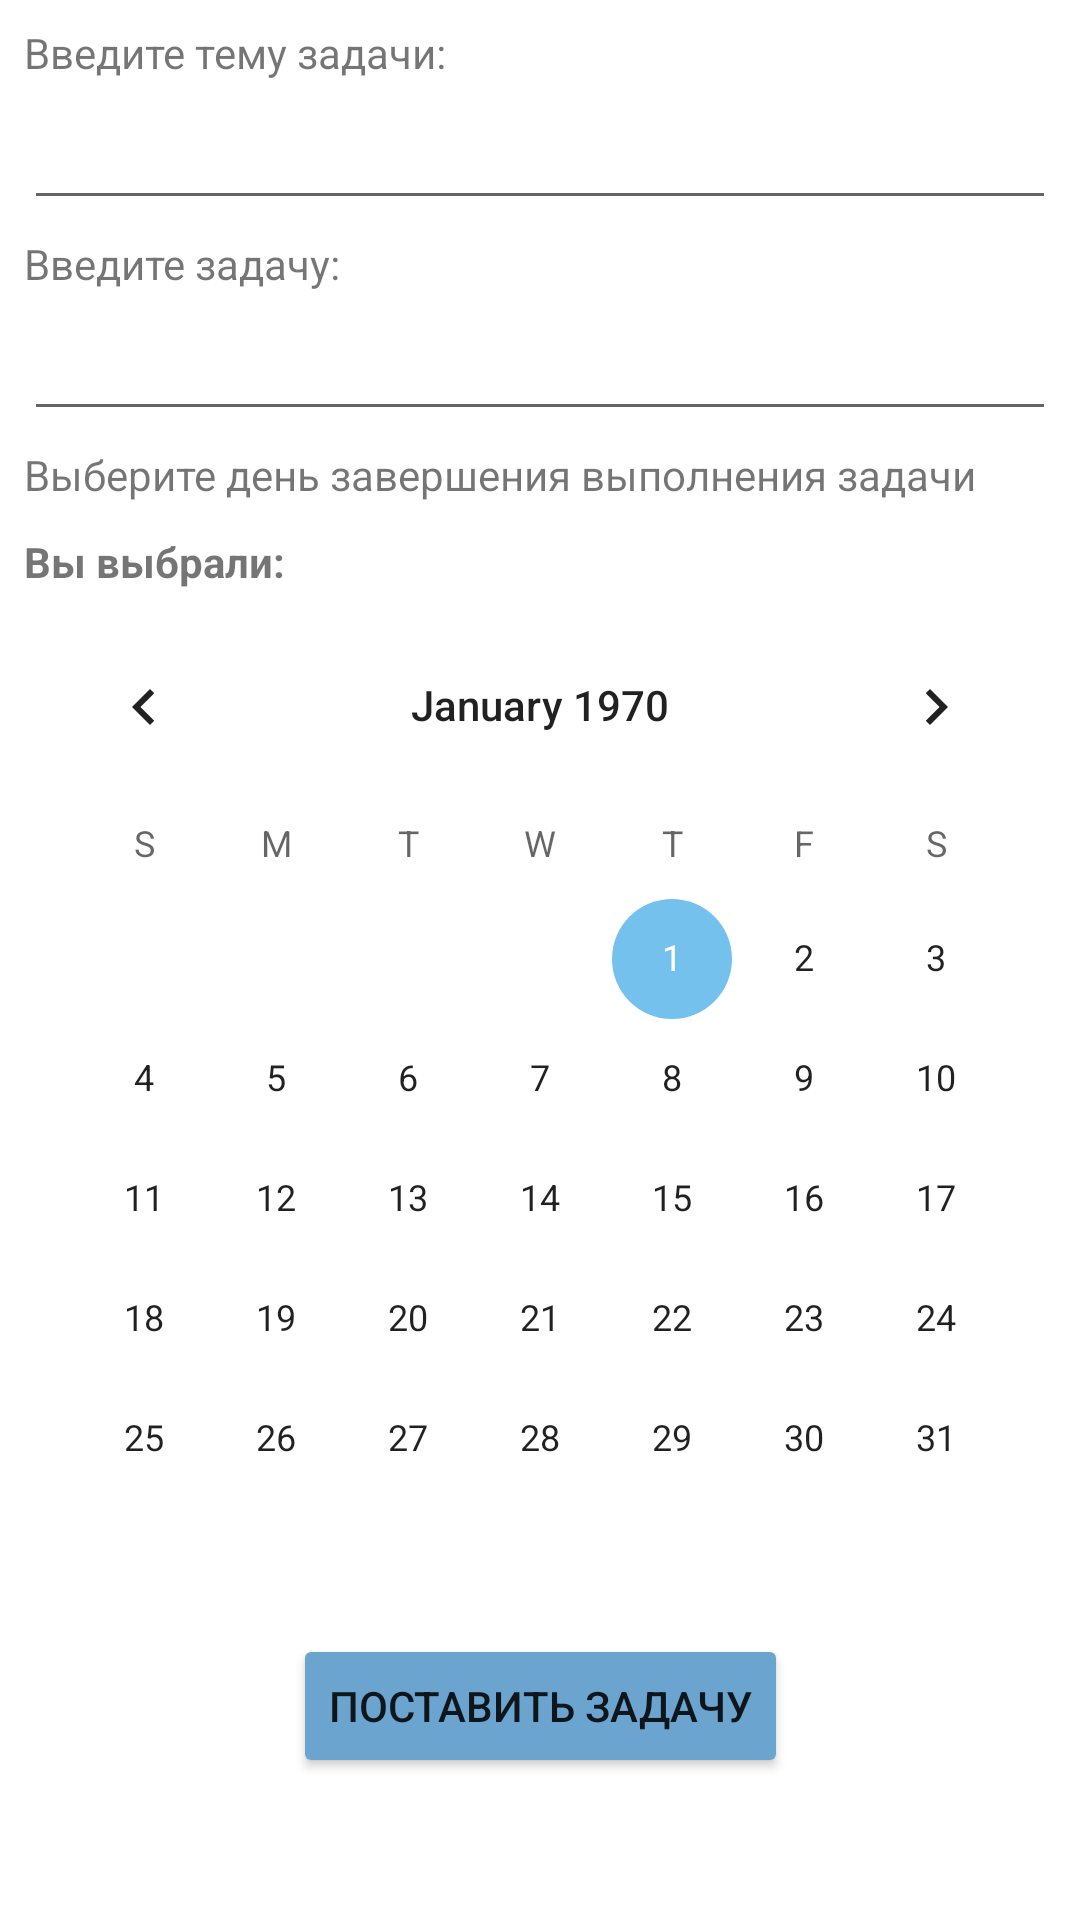

Write the Android layout XML for this screen, with the resource values it uses.
<!-- AndroidManifest.xml: application theme Theme.PersonalAccount -->
<!-- res/layout/activity_new_task.xml -->
<?xml version="1.0" encoding="utf-8"?>
<androidx.constraintlayout.widget.ConstraintLayout xmlns:android="http://schemas.android.com/apk/res/android"
    xmlns:app="http://schemas.android.com/apk/res-auto"
    xmlns:tools="http://schemas.android.com/tools"
    android:layout_width="match_parent"
    android:layout_height="match_parent"
    tools:context=".NewTaskActivity">

    <ScrollView
        android:layout_width="match_parent"
        android:layout_height="match_parent"
        app:layout_constraintBottom_toBottomOf="parent"
        app:layout_constraintEnd_toEndOf="parent"
        app:layout_constraintStart_toStartOf="parent"
        app:layout_constraintTop_toTopOf="parent">

        <androidx.constraintlayout.widget.ConstraintLayout
            android:layout_width="match_parent"
            android:layout_height="match_parent">


            <Button
                android:id="@+id/button6"
                android:layout_width="wrap_content"
                android:layout_height="wrap_content"
                android:layout_marginTop="5dp"
                android:onClick="onClick"
                android:text="Поставить задачу"
                app:backgroundTint="#6CA4D0"
                app:layout_constraintEnd_toEndOf="@+id/Calendar"
                app:layout_constraintStart_toStartOf="@+id/Calendar"
                app:layout_constraintTop_toBottomOf="@+id/Calendar" />

            <TextView
                android:id="@+id/Title"
                android:layout_width="0dp"
                android:layout_height="wrap_content"
                android:layout_marginStart="8dp"
                android:layout_marginTop="8dp"
                android:layout_marginEnd="8dp"
                android:text="Введите тему задачи:"
                app:layout_constraintEnd_toEndOf="parent"
                app:layout_constraintStart_toStartOf="parent"
                app:layout_constraintTop_toTopOf="parent" />

            <EditText
                android:id="@+id/EditTitle"
                android:layout_width="0dp"
                android:layout_height="wrap_content"
                android:layout_marginStart="8dp"
                android:layout_marginTop="5dp"
                android:layout_marginEnd="8dp"
                android:ems="10"
                android:gravity="start|top"
                android:inputType="textMultiLine"
                app:layout_constraintEnd_toEndOf="parent"
                app:layout_constraintStart_toStartOf="parent"
                app:layout_constraintTop_toBottomOf="@+id/Title" />

            <TextView
                android:id="@+id/Task"
                android:layout_width="0dp"
                android:layout_height="wrap_content"
                android:layout_marginStart="8dp"
                android:layout_marginTop="5dp"
                android:layout_marginEnd="8dp"
                android:text="Введите задачу:"
                app:layout_constraintEnd_toEndOf="parent"
                app:layout_constraintStart_toStartOf="parent"
                app:layout_constraintTop_toBottomOf="@+id/EditTitle" />

            <EditText
                android:id="@+id/EditTask"
                android:layout_width="0dp"
                android:layout_height="wrap_content"
                android:layout_marginStart="8dp"
                android:layout_marginTop="5dp"
                android:layout_marginEnd="8dp"
                android:ems="10"
                android:gravity="start|top"
                android:inputType="textMultiLine"
                app:layout_constraintEnd_toEndOf="parent"
                app:layout_constraintStart_toStartOf="parent"
                app:layout_constraintTop_toBottomOf="@+id/Task" />

            <CalendarView
                android:id="@+id/Calendar"
                android:layout_width="wrap_content"
                android:layout_height="wrap_content"
                android:layout_marginTop="5dp"
                app:layout_constraintEnd_toEndOf="parent"
                app:layout_constraintStart_toStartOf="parent"
                app:layout_constraintTop_toBottomOf="@+id/EditCalendar" />

            <TextView
                android:id="@+id/CalendarText"
                android:layout_width="0dp"
                android:layout_height="wrap_content"
                android:layout_marginStart="8dp"
                android:layout_marginTop="5dp"
                android:layout_marginEnd="8dp"
                android:text="Выберите день завершения выполнения задачи"
                app:layout_constraintEnd_toEndOf="parent"
                app:layout_constraintStart_toStartOf="parent"
                app:layout_constraintTop_toBottomOf="@+id/EditTask" />

            <TextView
                android:id="@+id/EditCalendar"
                android:layout_width="0dp"
                android:layout_height="wrap_content"
                android:layout_marginStart="8dp"
                android:layout_marginTop="10dp"
                android:layout_marginEnd="8dp"
                android:text="Вы выбрали: "
                android:textStyle="bold"
                app:layout_constraintEnd_toEndOf="parent"
                app:layout_constraintStart_toStartOf="parent"
                app:layout_constraintTop_toBottomOf="@+id/CalendarText" />
        </androidx.constraintlayout.widget.ConstraintLayout>
    </ScrollView>


</androidx.constraintlayout.widget.ConstraintLayout>
<!-- resources referenced by this layout -->
<resources>
  <style name="Theme.PersonalAccount" parent="Theme.MaterialComponents.DayNight.DarkActionBar">
          
          <item name="colorPrimary">@color/black</item>
          <item name="colorPrimaryVariant">#6CA4D0</item>
          <item name="colorOnPrimary">@color/white</item>
          
          <item name="colorSecondary">#74C1ED</item>
          <item name="colorSecondaryVariant">#74C1ED</item>
          <item name="colorOnSecondary">@color/black</item>
          
          <item name="android:statusBarColor" tools:targetApi="l">?attr/colorPrimaryVariant</item>
          
  
      </style>
  <color name="black">#FF000000</color>
  <color name="white">#FFFFFFFF</color>
</resources>
